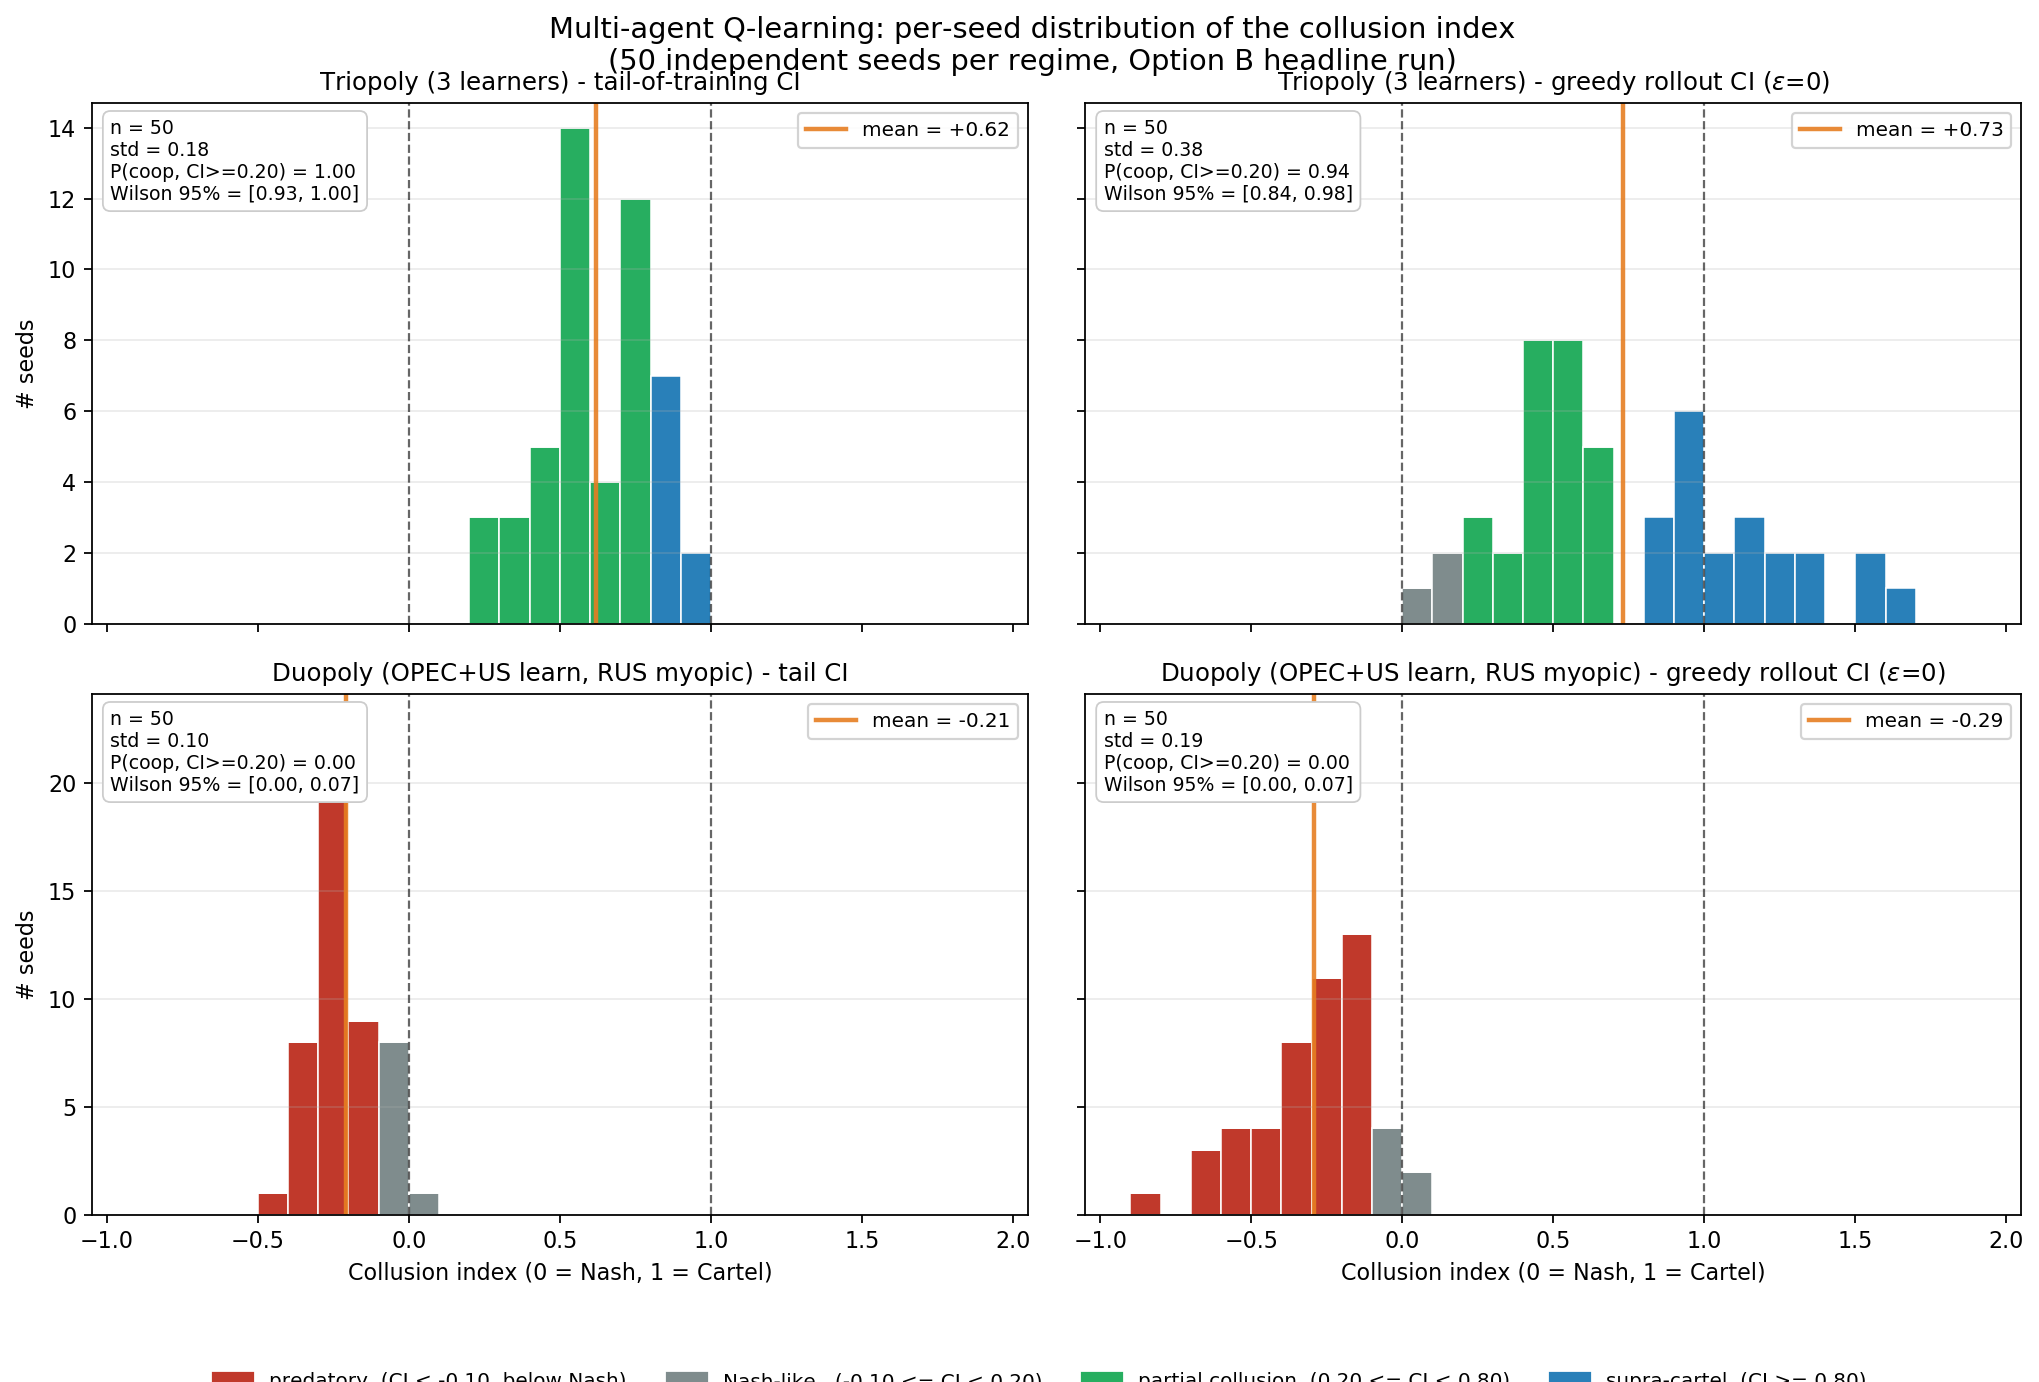

Data behind this chart, as committed beside it:
regime, basin, count, proportion, wilson_95_low, wilson_95_high
triopoly_greedy, predatory, 0, 0.0, 0.0, 0.0714
triopoly_greedy, nash_like, 3, 0.06, 0.0206, 0.1622
triopoly_greedy, partial_collusion, 26, 0.52, 0.3851, 0.652
triopoly_greedy, supra_cartel, 21, 0.42, 0.2937, 0.5577
triopoly_greedy, cooperative_any (CI >= 0.20), 47, 0.94, 0.8378, 0.9794
duopoly_greedy, predatory, 44, 0.88, 0.7619, 0.9438
duopoly_greedy, nash_like, 6, 0.12, 0.0562, 0.2381
duopoly_greedy, partial_collusion, 0, 0.0, 0.0, 0.0714
duopoly_greedy, supra_cartel, 0, 0.0, 0.0, 0.0714
duopoly_greedy, cooperative_any (CI >= 0.20), 0, 0.0, 0.0, 0.0714
triopoly_tail, predatory, 0, 0.0, 0.0, 0.0714
triopoly_tail, nash_like, 0, 0.0, 0.0, 0.0714
triopoly_tail, partial_collusion, 41, 0.82, 0.692, 0.9023
triopoly_tail, supra_cartel, 9, 0.18, 0.0977, 0.308
triopoly_tail, cooperative_any (CI >= 0.20), 50, 1.0, 0.9286, 1.0
duopoly_tail, predatory, 41, 0.82, 0.692, 0.9023
duopoly_tail, nash_like, 9, 0.18, 0.0977, 0.308
duopoly_tail, partial_collusion, 0, 0.0, 0.0, 0.0714
duopoly_tail, supra_cartel, 0, 0.0, 0.0, 0.0714
duopoly_tail, cooperative_any (CI >= 0.20), 0, 0.0, 0.0, 0.0714
